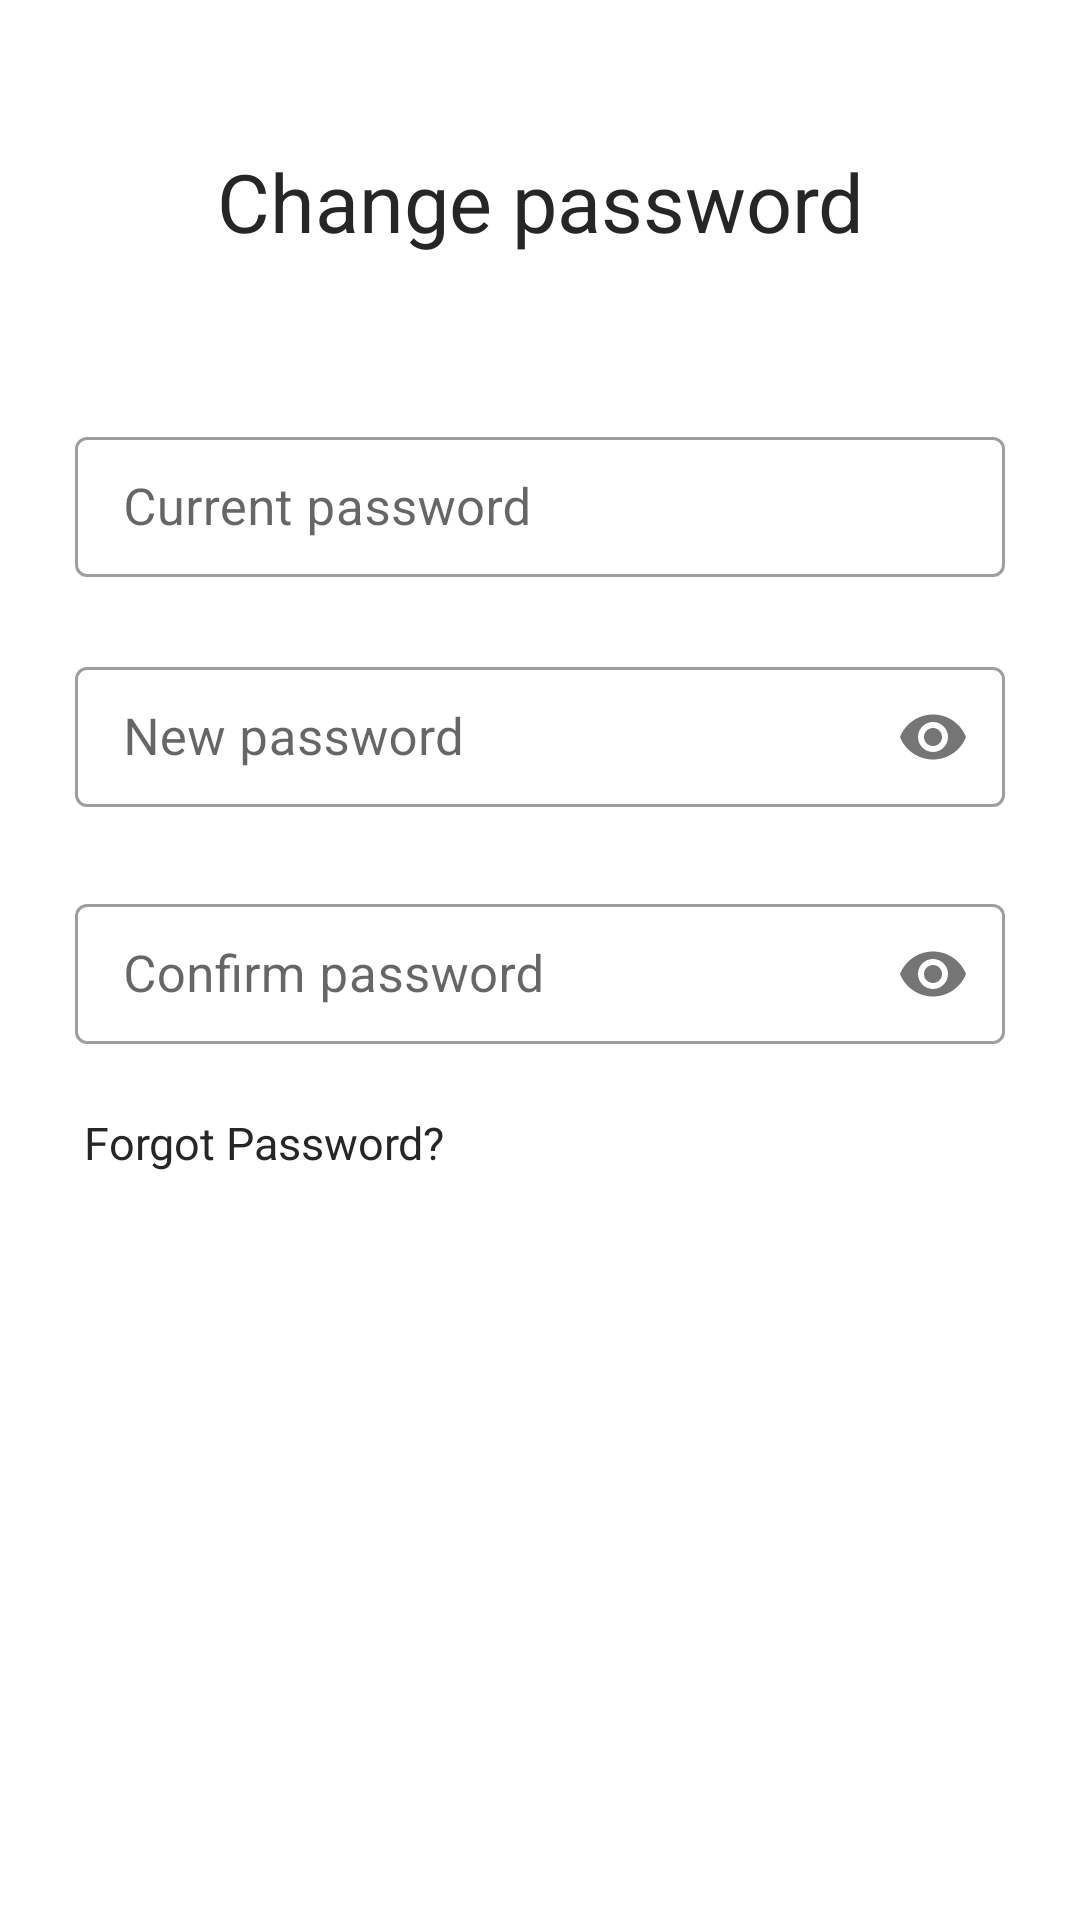

The Android layout XML behind this screen, and the referenced resources:
<!-- AndroidManifest.xml: application theme Theme.HomeMess -->
<!-- res/layout/activity_customer_password.xml -->
<?xml version="1.0" encoding="utf-8"?>
<androidx.constraintlayout.widget.ConstraintLayout xmlns:android="http://schemas.android.com/apk/res/android"
    xmlns:app="http://schemas.android.com/apk/res-auto"
    xmlns:tools="http://schemas.android.com/tools"
    android:layout_width="match_parent"
    android:layout_height="match_parent"
    tools:context=".customerFoodPanel.CustomerPassword">

    <TextView
        android:id="@+id/textView2"
        android:layout_width="match_parent"
        android:layout_height="wrap_content"
        android:text="Change password"
        android:textAlignment="center"
        android:textColor="@color/Blacklogo"
        android:textSize="27sp"
        app:layout_constraintBottom_toBottomOf="parent"
        app:layout_constraintEnd_toEndOf="parent"
        app:layout_constraintHorizontal_bias="0.0"
        app:layout_constraintStart_toStartOf="parent"
        app:layout_constraintTop_toTopOf="parent"
        app:layout_constraintVertical_bias="0.081" />

    <com.google.android.material.textfield.TextInputLayout
        android:id="@+id/current_pwd"
        android:layout_width="match_parent"
        android:layout_height="wrap_content"
        style="@style/Widget.MaterialComponents.TextInputLayout.OutlinedBox"
        android:layout_marginLeft="25dp"
        android:layout_marginRight="25dp"
        app:layout_constraintBottom_toBottomOf="parent"
        app:layout_constraintEnd_toEndOf="parent"
        app:layout_constraintStart_toStartOf="parent"
        app:layout_constraintTop_toBottomOf="@+id/textView2"
        app:layout_constraintVertical_bias="0.11">

        <com.google.android.material.textfield.TextInputEditText

            android:layout_width="match_parent"
            android:layout_height="wrap_content"
            android:hint="Current password"
            android:paddingLeft="10dp"
            android:paddingTop="12dp"
            android:paddingBottom="12dp"
            android:textSize="17dp" />
    </com.google.android.material.textfield.TextInputLayout>

    <com.google.android.material.textfield.TextInputLayout
        android:id="@+id/new_pwd"
        android:layout_width="match_parent"
        android:layout_height="wrap_content"
        app:layout_constraintBottom_toBottomOf="parent"
        style="@style/Widget.MaterialComponents.TextInputLayout.OutlinedBox"
        android:layout_marginLeft="25dp"
        app:passwordToggleEnabled="true"
        android:layout_marginRight="25dp"
        app:layout_constraintEnd_toEndOf="parent"
        app:layout_constraintHorizontal_bias="0.0"
        app:layout_constraintStart_toStartOf="parent"
        app:layout_constraintTop_toBottomOf="@+id/current_pwd"
        app:layout_constraintVertical_bias="0.061">

        <com.google.android.material.textfield.TextInputEditText
            android:layout_width="match_parent"
            android:layout_height="wrap_content"
            android:hint="New password"
            android:paddingLeft="10dp"
            android:inputType="textPassword"
            android:paddingTop="12dp"
            android:paddingBottom="12dp"
            android:textSize="17dp" />
    </com.google.android.material.textfield.TextInputLayout>

    <com.google.android.material.textfield.TextInputLayout
        android:id="@+id/confirm_pwd"
        android:layout_width="match_parent"
        android:layout_height="wrap_content"
        android:layout_marginLeft="25dp"
        style="@style/Widget.MaterialComponents.TextInputLayout.OutlinedBox"
        android:layout_marginRight="25dp"
        app:passwordToggleEnabled="true"
        app:layout_constraintBottom_toBottomOf="parent"
        app:layout_constraintEnd_toEndOf="parent"
        app:layout_constraintHorizontal_bias="1.0"
        app:layout_constraintStart_toStartOf="parent"
        app:layout_constraintTop_toBottomOf="@+id/new_pwd"
        app:layout_constraintVertical_bias="0.081">

        <com.google.android.material.textfield.TextInputEditText
            android:layout_width="match_parent"
            android:layout_height="wrap_content"
            android:hint="Confirm password"
            android:paddingLeft="10dp"
            android:inputType="textPassword"
            android:paddingTop="12dp"
            android:paddingBottom="12dp"
            android:textSize="17dp" />
    </com.google.android.material.textfield.TextInputLayout>



    <TextView
        android:id="@+id/forgot_pwd"
        android:layout_width="match_parent"
        android:layout_height="wrap_content"
        android:layout_marginTop="22dp"
        android:layout_marginLeft="28dp"
        android:text="Forgot Password?"
        android:textColor="@color/Blacklogo"
        android:textSize="15dp"
        app:layout_constraintBottom_toBottomOf="parent"
        app:layout_constraintTop_toBottomOf="@+id/confirm_pwd"
        app:layout_constraintVertical_bias="0.0"
        tools:layout_editor_absoluteX="42dp" />


    <Button
        android:id="@+id/change"
        android:layout_width="match_parent"
        android:layout_height="wrap_content"
        android:text="change"
        android:textColor="@color/white"
        android:layout_marginLeft="100dp"
        android:layout_marginTop="25dp"
        android:layout_marginRight="100dp"
        android:background="@drawable/btnred"
        app:layout_constraintBottom_toBottomOf="parent"
        app:layout_constraintEnd_toEndOf="parent"
        app:layout_constraintHorizontal_bias="0.0"
        app:layout_constraintStart_toStartOf="parent"
        app:layout_constraintTop_toBottomOf="@+id/forgot_pwd"
        app:layout_constraintVertical_bias="0.203" />


</androidx.constraintlayout.widget.ConstraintLayout>
<!-- resources referenced by this layout -->
<resources>
  <color name="Blacklogo">#262626</color>
  <color name="white">#FFFFFFFF</color>
  <style name="Theme.HomeMess" parent="Theme.MaterialComponents.DayNight.DarkActionBar">
          
          <item name="colorPrimary">@color/purple_500</item>
          <item name="colorPrimaryVariant">@color/purple_700</item>
          <item name="colorOnPrimary">@color/white</item>
          
          <item name="colorSecondary">@color/teal_200</item>
          <item name="colorSecondaryVariant">@color/teal_700</item>
          <item name="colorOnSecondary">@color/black</item>
          
          <item name="android:statusBarColor" tools:targetApi="21">?attr/colorPrimaryVariant</item>
          
      </style>
  <color name="purple_500">#FF6200EE</color>
  <color name="purple_700">#FF3700B3</color>
  <color name="teal_200">#FF03DAC5</color>
  <color name="teal_700">#FF018786</color>
  <color name="black">#FF000000</color>
</resources>
